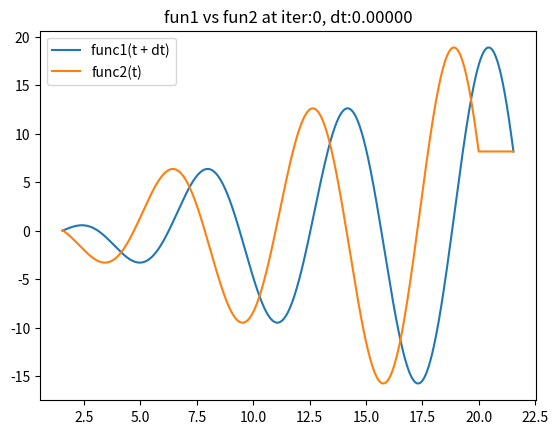
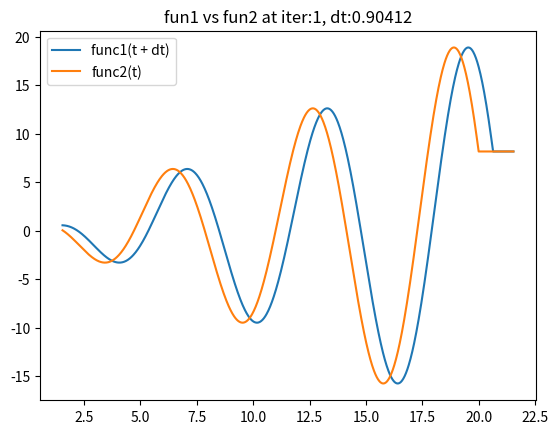
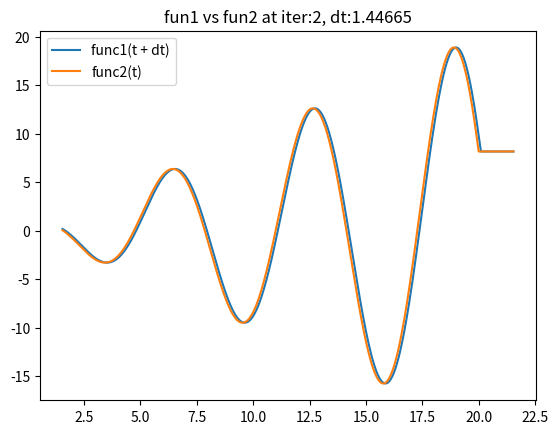
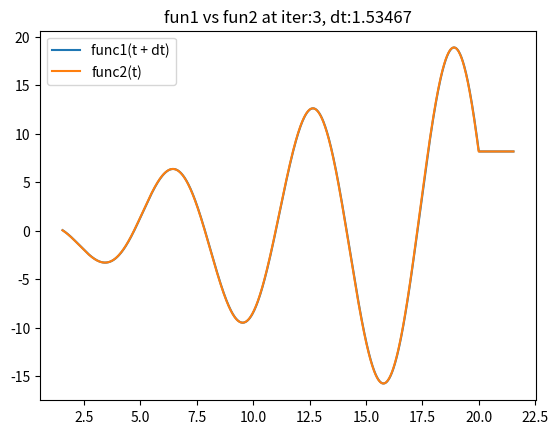
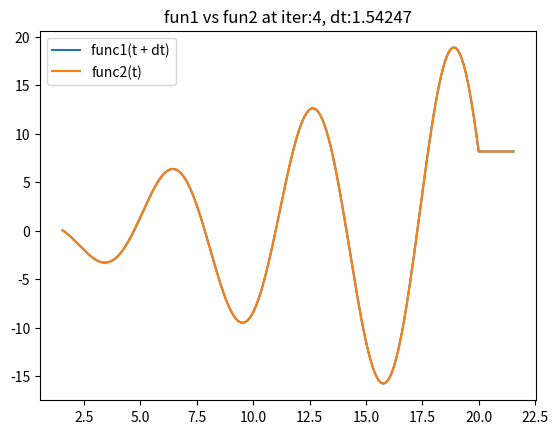
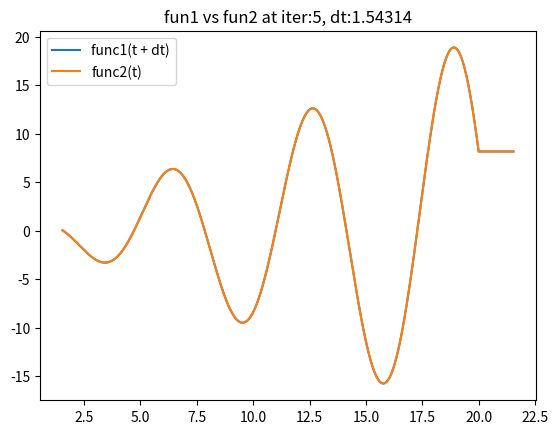
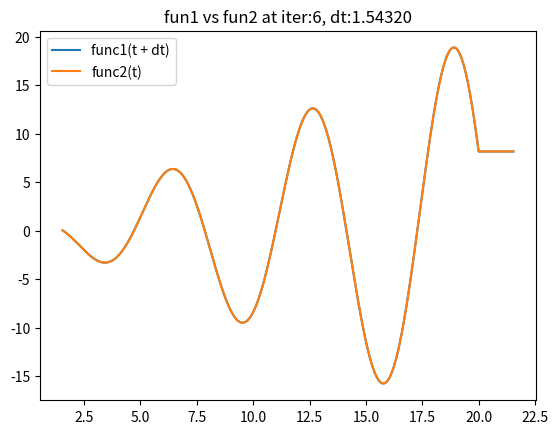

The matplotlib source for these figures, in order:
import numpy as np
import matplotlib.pyplot as plt
from collections import namedtuple

Function = namedtuple('Function', ['time', 'values'])


def generate_data():
    time = np.linspace(0., 20., 1000)
    values = np.cos(time) * time

    time_offset = 1.54321

    func1 = Function(time=time + time_offset, values=values)
    func2 = Function(time=time, values=values)

    if False:
        plt.plot(func1.time, func1.values)
        plt.plot(func2.time, func2.values)
        plt.title('function. ground truth')
        plt.show()

    return func1, func2, time_offset


class TimeCalibration:
    '''
    want:
        minimize_dt = sum_t ||func1(t + dt) - func2(t)||^2
    '''

    def __init__(self):
        # states
        self.variable_time = 0.

        # config
        self.max_iteration = 7

    def least_squares_calibrate(self, func1, func2):
        """
            It is the least square loop
        """
        for iteration in range(self.max_iteration):
            self.plot(func1, func2, 'fun1 vs fun2 at iter:{}, dt:{:.5f}'.format(
                iteration, self.variable_time))

            cost = self.compute_cost(func1, func2)
            print('iteration:{}  cost:{}'.format(iteration, cost))

            jacobian = self.compute_jacobian(func1)

            b = self.compute_b(func1, func2)

            delta = self.solve_normal_equation(jacobian, b)

            self.variable_time += delta

    def compute_cost(self, func1, func2):
        t = func1.time
        diff = np.interp(t + self.variable_time, func1.time, func1.values) \
            - np.interp(t, func2.time, func2.values)
        return diff.T @ diff

    def compute_jacobian(self, func1):
        """
            Compute the derivative of residual w.r.t dt
        """
        # compute derivative
        dt = func1.time[1] - func1.time[0]
        # np.convolve 'same' has boundary effect.
        value_padded = np.concatenate(
            [[func1.values[0]], func1.values, [func1.values[-1]]])
        dfunc1_dt = Function(func1.time, np.convolve(
            value_padded, [0.5 / dt, 0, - 0.5 / dt], 'valid'))

        SHOW_DEVRIVATIVE = False
        if SHOW_DEVRIVATIVE:
            plt.plot(dfunc1_dt.time, dfunc1_dt.values, 'r')
            plt.plot(func1.time, func1.values, 'g')
            plt.show()

        # r(dt) = func1(t+dt) - func2(t)
        # drdt(dt) = dfun1_dt(t + dt)
        jacobian = np.interp(func1.time + self.variable_time,
                             dfunc1_dt.time, dfunc1_dt.values)

        return jacobian

    def compute_b(self, func1, func2):
        """
            compute residual evaluated at current variable
        """
        # r(dt) = func1(t+dt) - func2(t)
        t = func1.time
        b = np.interp(t + self.variable_time, func1.time, func1.values) \
            - np.interp(t, func2.time, func2.values)
        return b

    def solve_normal_equation(self, jacobian, b):
        """
            solve the normal equation
        """
        lhs = jacobian.T @ jacobian
        rhs = -jacobian.T @ b

        # NOTE: np.linalg.solve(rhs, lhs) doesn't work for 1d
        delta = rhs / lhs
        return delta

    def plot(self, func1, func2, title='func1 vs func2'):
        """
            Plot func1 and func2
        """
        t = func1.time
        v1 = np.interp(t + self.variable_time, func1.time, func1.values)
        v2 = np.interp(t, func2.time, func2.values)

        fig, ax = plt.subplots()
        ax.plot(t, v1, label='func1(t + dt)')
        ax.plot(t, v2, label='func2(t)')
        ax.legend()

        plt.title(title)
        plt.show()


def main():
    f1, f2, gt_time_offset = generate_data()
    print('gt_time_offset:', gt_time_offset)

    calib = TimeCalibration()
    calib.least_squares_calibrate(f1, f2)

    print('gt_time_offset:', gt_time_offset)
    print('estimated_time_offset:', calib.variable_time)


if __name__ == "__main__":
    main()
